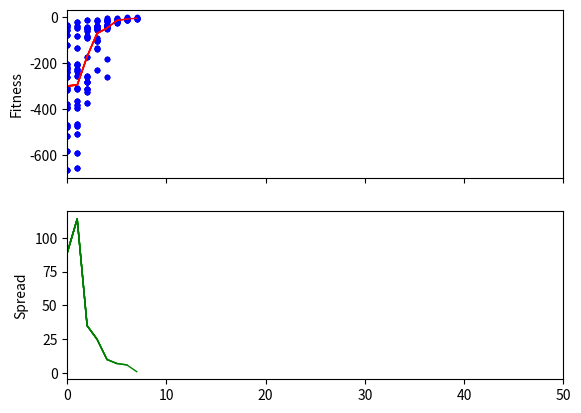

The matplotlib source for this figure:
'''
@author: Mikhail Bulygin
@email: pasaranax@gmail.com
'''
from random import randint, choice, uniform, sample
from time import time
try:
    import numpy as np
    from matplotlib import pyplot as plt
    matplot_installed = True
except ImportError:
    matplot_installed = False

class GA():
    def __init__(self, evaluator, bounds=None, num_genes=None, init=None, steps=50, stop_spread=None, stop_fitness=None, stagnation=0,
                 population_limit=20, survive_coef=0.25, productivity=4, default_step=0.01, default_bounds=(-100, 100),
                 mutagen="1_step", cata_mutagen="full_step", verbose=True, plot=False):
        '''
        :param: evaluator - фитнес-функция
        :param: bounds - границы значений генов и шаг для изменения, tuple(left, right, step), одно значение или список для каждого гена
        :param: num_genes - количество параметров (генов)
        :param: init - набор генов для особи, которая добавляется в начальную популяцию (альфа-самец)
        :param: steps - количество итераций (поколений)
        :param: stop_spread - если разброс результатов лучших особей менее чем stop_spread, завершить цикл
        :param: stop_fitness - если fitness достигнет stop_fitness, завершить цикл
        :param: stagnation - если количество итераций с одинаковым спредом достигнет stagnation, вызвать катаклизм (усиленная мутация)
        :param: population_limit - размер популяции
        :param: survive_coef - процент выживших (лучших) после каждой итерации
        :param: productivity - количество потомков на каждую выжившую особь
        :param: default_bounds - границы по умолчанию
        :param: default_step - шаг по умолчанию для мутации *_step
        :param: mutagen - тип мутации (1_step, full_step, 1_random, full_random, 1_change, full_change)
                          1_step - менять один ген на размер шага, full_step - так же менять все гены,
                          1_random - менять один ген на случайное число в диапазоне bounds, full_random - так же менять все гены,
                          1_change - менять один ген на 0-10% (случайно), full_change - так же менять все гены
        :param: cata_mutagen - тип мутации при катаклизме
        :param: verbose - уровень вывода в консоль
        :param: plot - рисовать график результатов (необходим matplotlib, может замедлить работу)
        '''
        assert type(bounds) is list or (type(bounds) is tuple and type(num_genes) is int)
        self.evaluator = evaluator
        self.init = init
        self.steps = steps
        self.stop_spread = stop_spread
        self.stop_fitness = stop_fitness
        self.stagnation = stagnation
        self.population_limit = population_limit
        self.survive_coef = survive_coef
        self.productivity = productivity
        self.default_step = default_step
        self.mutagen = mutagen
        self.cata_mutagen = cata_mutagen
        self.verbose = verbose
        self.plot = plot
        
        self.best_ever = None  # место для самого лучшего
        self.fitness = []  # сохраняем рейтинги для анализа
        self.spreads = []  # сохраняем спреды для анализа
        
        if type(bounds) is list:
            self.bounds = bounds
        elif type(bounds) is tuple and num_genes:
            self.bounds = self.gen_bounds(bounds[0], bounds[1], bounds[2], num_genes)
        elif not bounds:
            self.bounds = self.gen_bounds(default_bounds[0], default_bounds[1], 
                                          default_step, num_genes)
        
        if matplot_installed and plot:
            self.prepare_plot()
        else:
            plot = False
        
    def evolve(self, steps=None):
        '''
        Запустить эволюцию
        :param: step - количество шагов можно указать здесь
        '''
        if steps:
            self.steps = steps
        t = time()
        newborns = []  # новорожденные без фитнеса
        if self.init:
            newborns.append(self.init)
        for i in range(self.steps):
            ti = time()
            population = self.generate_population(newborns)
            if not self.best_ever:
                self.best_ever = population[0]
            best = self.survive(population)            
            newborns = self.crossover(best)
            
            self.best_ever = max(self.best_ever, best[0], key=lambda i: i[1])
            self.spreads.append(self.best_ever[1] - min(best, key=lambda i: i[1])[1])
            self.fitness.append([i[1] for i in population])

            if self.verbose:
                elapsed = time()-t
                remaining = (time()-ti)*(self.steps-i)
                print("- Step {:d} / {:d} results: best: {:.3f}, spread: {:.3f}, elapsed: {:.0f}m {:.0f}s, remaining: {:.0f}m {:.0f}s".
                      format(i+1, self.steps, self.best_ever[1], self.spreads[-1],
                             elapsed // 60, elapsed % 60, remaining // 60, remaining % 60))
            
            # условие катаклизма
            if self.stagnation > 1 and len(set(self.spreads[-self.stagnation:])) == 1:
                newborns = self.cataclism(population, self.cata_mutagen)

            # условия досрочного завершения
            if self.stop_spread != None and self.spreads[-1] <= self.stop_spread:
                if self.verbose >= 1:
                    print("- Evolution complete: spread = {:.3f} <= {:.3f}".format(self.spreads[-1], self.stop_spread))
                break
            if self.stop_fitness != None and self.best_ever[1] >= self.stop_fitness:
                if self.verbose >= 1:
                    print("- Evolution complete: best fitness = {:.3f} <= {:.3f}".format(self.best_ever[1], self.stop_fitness))
                break
            
            if self.plot:
                self.draw()
        if self.plot:
            plt.ioff()
            plt.show()
        return self.best_ever
    
    def generate_population(self, newborns):
        population = []
        # добавляем мутации новорожденным
        for indiv in newborns:
            indiv = self.mutate(indiv, self.mutagen)
            fitness = self.evaluator(indiv)
            population.append((indiv, fitness))
            
        # создаем случайных особей, если есть места в популяции
        for _ in range(self.population_limit - len(newborns)):
            indiv = []
            for bounds in self.bounds:
                if self.mutagen.endswith("random") or self.mutagen.endswith("change"):
                    gene = uniform(bounds[0], bounds[1])
                elif self.mutagen.endswith("step"):
                    step = bounds[2]
                    gene = choice(frange(bounds[0], bounds[1]+step, step))
                indiv.append(gene)
            fitness = self.evaluator(indiv)
            population.append((indiv, fitness))
        return population
    
    def survive(self, population):
        num_survivors = int(self.population_limit * self.survive_coef)
        best = sorted(population, key=lambda i: -i[1])[:num_survivors]
        return best
    
    def crossover(self, best):
        newborns = []
        for _ in range(len(best) * self.productivity):
            dad, mom = sample(best, 2)
            child = []
            for gene_m, gene_f in zip(dad[0], mom[0]):  # извлекаем геном
                gene = choice((gene_m, gene_f))
                child.append(gene)
            newborns.append(child)
        return newborns

    def mutate(self, indiv, mutagen):
        if mutagen == "1_random":
            gene_id = randint(0, len(indiv)-1)
            indiv[gene_id] = uniform(self.bounds[gene_id][0], self.bounds[gene_id][1])
        elif mutagen == "full_random":
            for gene_id in range(len(indiv)):
                indiv[gene_id] = uniform(self.bounds[gene_id][0], self.bounds[gene_id][1])
        elif mutagen == "1_change":
            gene_id = randint(0, len(indiv)-1)
            while True:
                coef = uniform(0.9, 1.1)
                if self.bounds[gene_id][0] <= indiv[gene_id] * coef <= self.bounds[gene_id][1]:
                    indiv[gene_id] *= coef
                    break
        elif mutagen == "full_change":
            for gene_id in range(len(indiv)):
                while True:
                    coef = uniform(0.9, 1.1)
                    if self.bounds[gene_id][0] <= indiv[gene_id] * coef <= self.bounds[gene_id][1]:
                        indiv[gene_id] *= coef
                        break
        elif mutagen == "1_step":
            gene_id = randint(0, len(indiv)-1)
            while True:
                step = self.bounds[gene_id][2]
                step = choice([-step, step])
                if self.bounds[gene_id][0] <= indiv[gene_id] + step <= self.bounds[gene_id][1]:
                    indiv[gene_id] += step
                    break
        elif mutagen == "full_step":
            for gene_id in range(len(indiv)):
                while True:
                    step = self.bounds[gene_id][2]
                    step = choice([-step, step])
                    if self.bounds[gene_id][0] <= indiv[gene_id] + step <= self.bounds[gene_id][1]:
                        indiv[gene_id] += step
                        break
        return indiv
    
    def cataclism(self, population, mutagen):
        post_population = []
        for indiv, _fitness in population:
            post_population.append(self.mutate(indiv, mutagen))
        if self.verbose >= 1:
            print("- Cataclism occured because stagnation {}: {}".format(self.stagnation, mutagen))
        return post_population
    
    def gen_bounds(self, left, right, step, num):
        return [(left, right, step) for _ in range(num)]
    
    def prepare_plot(self):
        plt.ion()
        self.fig, self.ax = plt.subplots(2, sharex=True)
        self.ax[0].set_ylabel("Fitness")
        self.ax[1].set_ylabel("Spread")
        self.ax[0].set_xlim([0, self.steps])
        plt.pause(0.0001)
        self.avg = []
    
    def draw(self):
        self.avg.append(sum(self.fitness[-1]) / len(self.fitness[-1]))
        x = np.asarray([range(len(self.fitness)) for _ in range(len(self.fitness[0]))])
        y = np.transpose(self.fitness)
        self.ax[0].scatter(x=x, y=y, color="blue", marker=".")
        self.ax[0].plot(self.avg, color="red", lw=1)
        self.ax[1].plot(self.spreads, color="green", lw=1)
#         low, high = 1, 1
#         for gen in self.fitness:
#             low = min(low, min(gen))
#             high = max(high, max(gen))
#         self.ax[0].set_ylim([low, high])
        plt.pause(0.001)

def frange(start, stop, step):
    flist = []
    while start < stop:
        flist.append(start)
        start += step
    return flist

def test_equation(x):
    '''Equation: a + 2b + 3c + 4d = 30'''
    z = x[0] + 2 * x[1] + 3 * x[2] + 4 * x[3]
    ans = 30
    print("{:.1f} {:+.1f}*2 {:+.1f}*3 {:+.1f}*4 = {:.1f}".format(x[0], x[1], x[2], x[3], z), "- Solved!" if z == ans else "")
    return -abs(ans-z)
    
if __name__ == '__main__':
    ga = GA(test_equation, bounds=(-100, 100, 1), num_genes=4, stop_fitness=0, stagnation=3, mutagen="1_step", plot=True)
    result = ga.evolve()
    print("Best solution:", result)
    
    